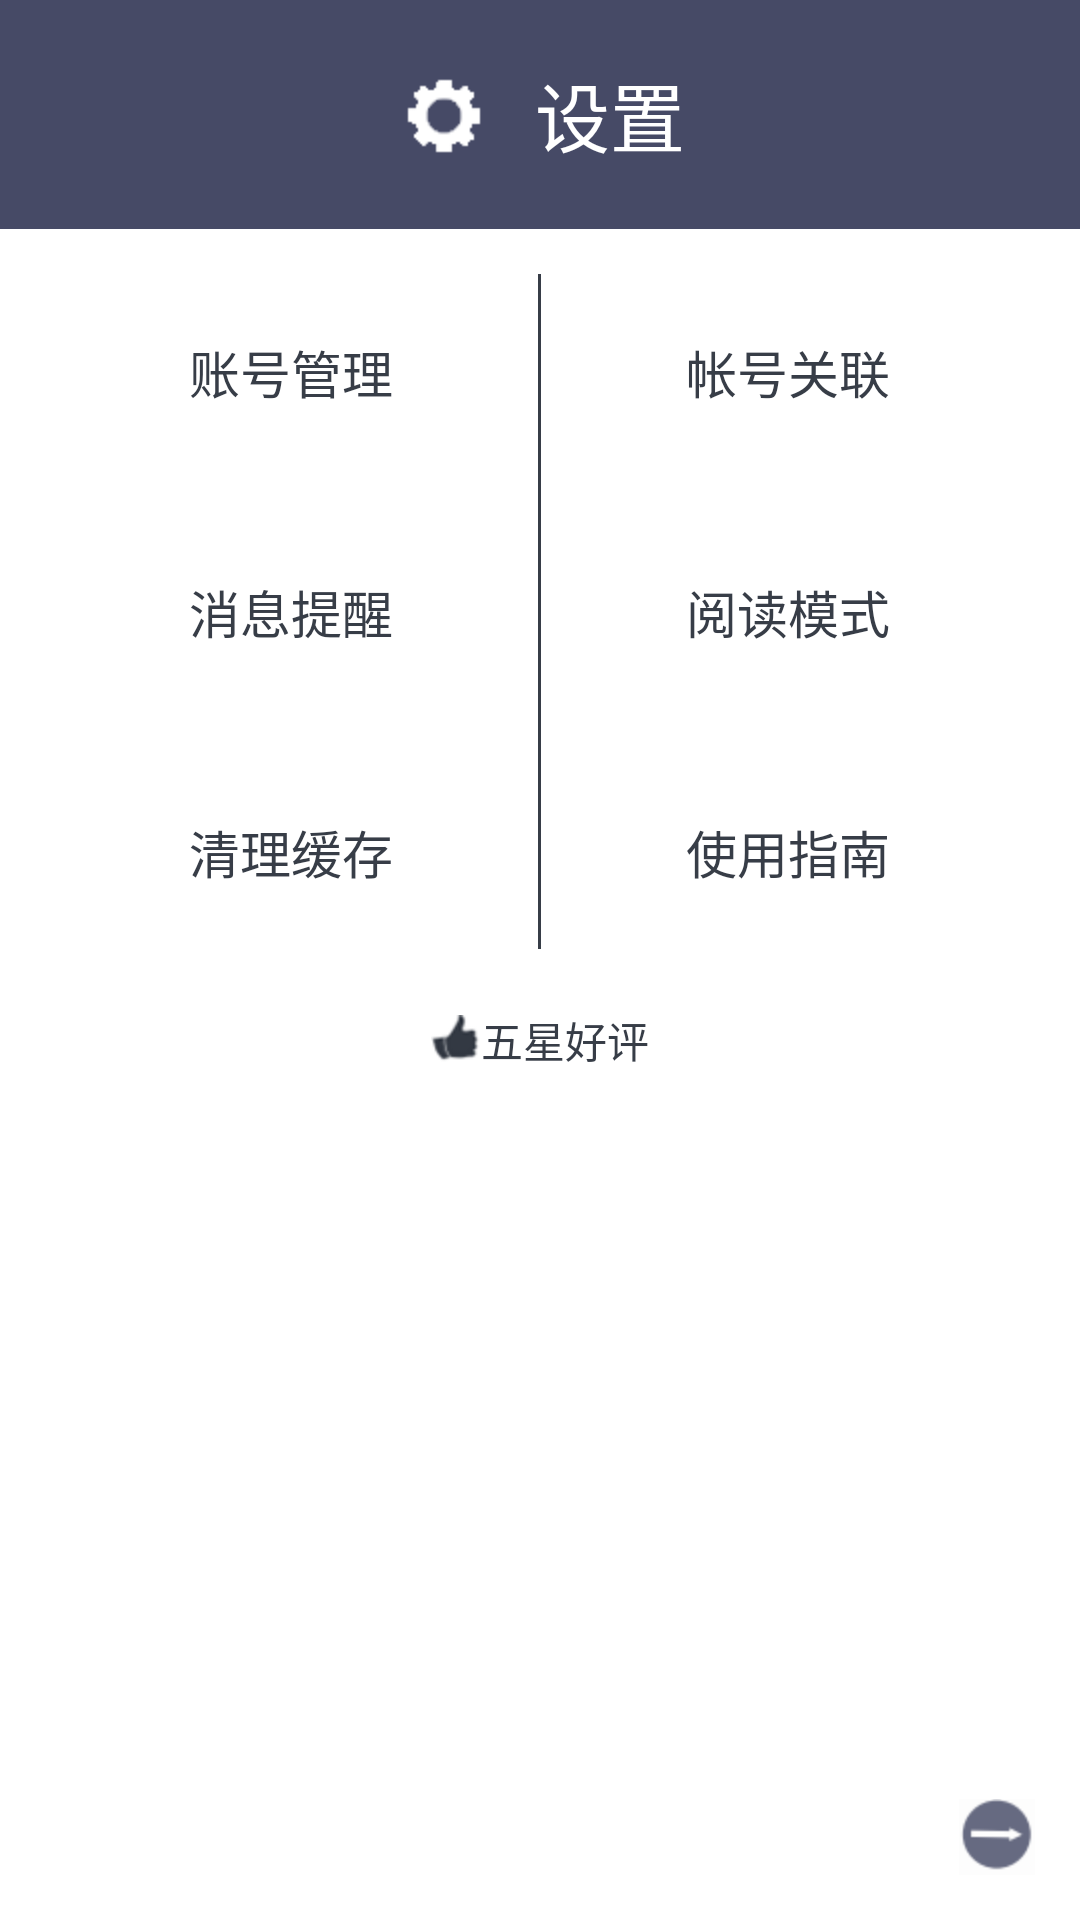

Reconstruct the res/layout file that produces this screen, plus the resources it refers to.
<!-- AndroidManifest.xml: activity theme MyDialogStyleBottom -->
<!-- res/layout/activity_setting.xml -->
<?xml version="1.0" encoding="utf-8"?>
<RelativeLayout xmlns:android="http://schemas.android.com/apk/res/android"
    android:layout_width="match_parent"
    android:layout_height="match_parent"
    android:background="#ffffff" >

    <LinearLayout
        android:id="@+id/topLinear"
        android:layout_width="match_parent"
        android:layout_height="wrap_content"
        android:background="#464a66"
        android:gravity="center"
        android:orientation="horizontal"
        android:padding="20dp" >

        <ImageView
            android:layout_width="wrap_content"
            android:layout_height="wrap_content"
            android:layout_marginRight="15dp"
            android:src="@drawable/setting_logo" />

        <TextView
            android:layout_width="wrap_content"
            android:layout_height="wrap_content"
            android:text="设置"
            android:textColor="#ffffff"
            android:textSize="25sp" />
    </LinearLayout>

    <LinearLayout
        android:id="@+id/contentLinear"
        android:layout_width="match_parent"
        android:layout_height="wrap_content"
        android:layout_below="@+id/topLinear"
        android:orientation="horizontal"
        android:padding="15dp" >

        <LinearLayout
            android:id="@+id/leftLinear"
            android:layout_width="0dp"
            android:layout_height="wrap_content"
            android:layout_toLeftOf="@+id/line"
            android:layout_weight="1"
            android:gravity="center_horizontal"
            android:orientation="vertical" >

            <TextView
                android:layout_width="wrap_content"
                android:layout_height="0dp"
                android:layout_weight="1"
                android:padding="20dp"
                android:textSize="17sp"
                android:text="账号管理"
                android:textColor="#373d47" />

            <TextView
                android:layout_width="wrap_content"
                android:layout_height="0dp"
                android:layout_marginTop="15dp"
                android:layout_weight="1"
                android:padding="20dp"
                android:textSize="17sp"
                android:text="消息提醒"
                android:textColor="#373d47" />

            <TextView
                android:layout_width="wrap_content"
                android:layout_height="0dp"
                android:layout_marginTop="15dp"
                android:layout_weight="1"
                android:padding="20dp"
                android:textSize="17sp"
                android:text="清理缓存"
                android:textColor="#373d47" />
        </LinearLayout>

        <TextView
            android:id="@+id/line"
            android:layout_width="1dp"
            android:layout_height="match_parent"
            android:layout_gravity="center"
            android:background="#373d47" />

        <LinearLayout
            android:id="@+id/RightLinear"
            android:layout_width="0dp"
            android:layout_height="wrap_content"
            android:layout_toRightOf="@+id/line"
            android:layout_weight="1"
            android:gravity="center_horizontal"
            android:orientation="vertical" >

            <TextView
                android:id="@+id/settingRelative"
                android:layout_width="wrap_content"
                android:layout_height="0dp"
                android:layout_weight="1"
                android:padding="20dp"
                android:text="帐号关联"
                android:textSize="17sp"
                android:textColor="#373d47" />

            <TextView
                android:layout_width="wrap_content"
                android:layout_height="0dp"
                android:layout_marginTop="15dp"
                android:layout_weight="1"
                android:padding="20dp"
                android:text="阅读模式"
                android:textSize="17sp"
                android:textColor="#373d47" />

            <TextView
                android:layout_width="wrap_content"
                android:layout_height="0dp"
                android:layout_marginTop="15dp"
                android:layout_weight="1"
                android:padding="20dp"
                android:text="使用指南"
                android:textSize="17sp"
                android:textColor="#373d47" />
        </LinearLayout>
    </LinearLayout>

    <TextView
        android:layout_width="wrap_content"
        android:layout_height="wrap_content"
        android:layout_below="@+id/contentLinear"
        android:layout_centerHorizontal="true"
        android:drawableLeft="@drawable/good"
        android:padding="5dp"
        android:text="五星好评"
        android:textSize="14sp"
        android:textColor="#373d47" />

    <ImageView
        android:id="@+id/settingBack"
        android:layout_width="wrap_content"
        android:layout_height="wrap_content"
        android:layout_alignParentBottom="true"
        android:layout_alignParentRight="true"
        android:layout_margin="15dp"
        android:src="@drawable/back_1" />

</RelativeLayout>
<!-- resources referenced by this layout -->
<resources>
  <!-- drawable back_1: png bitmap (drawable-hdpi, 988 bytes) -->
  <!-- drawable good: png bitmap (drawable-hdpi, 937 bytes) -->
  <!-- drawable setting_logo: png bitmap (drawable-hdpi, 15198 bytes) -->
  <style name="MyDialogStyleBottom" parent="android:Theme.Dialog">
          <item name="android:windowAnimationStyle">@style/AnimBottom</item>
          <item name="android:windowFrame">@null</item>
          
          <item name="android:windowIsFloating">true</item>
          
          <item name="android:windowIsTranslucent">true</item>
          
          <item name="android:windowNoTitle">true</item>
          
          <item name="android:windowBackground">@android:color/transparent</item>
          
          <item name="android:backgroundDimEnabled">true</item>
          
      </style>
  <style name="AnimBottom" parent="@android:style/Animation">
          <item name="android:windowEnterAnimation">@anim/push_bottom_in</item>
          <item name="android:windowExitAnimation">@anim/push_bottom_out</item>
      </style>
</resources>
